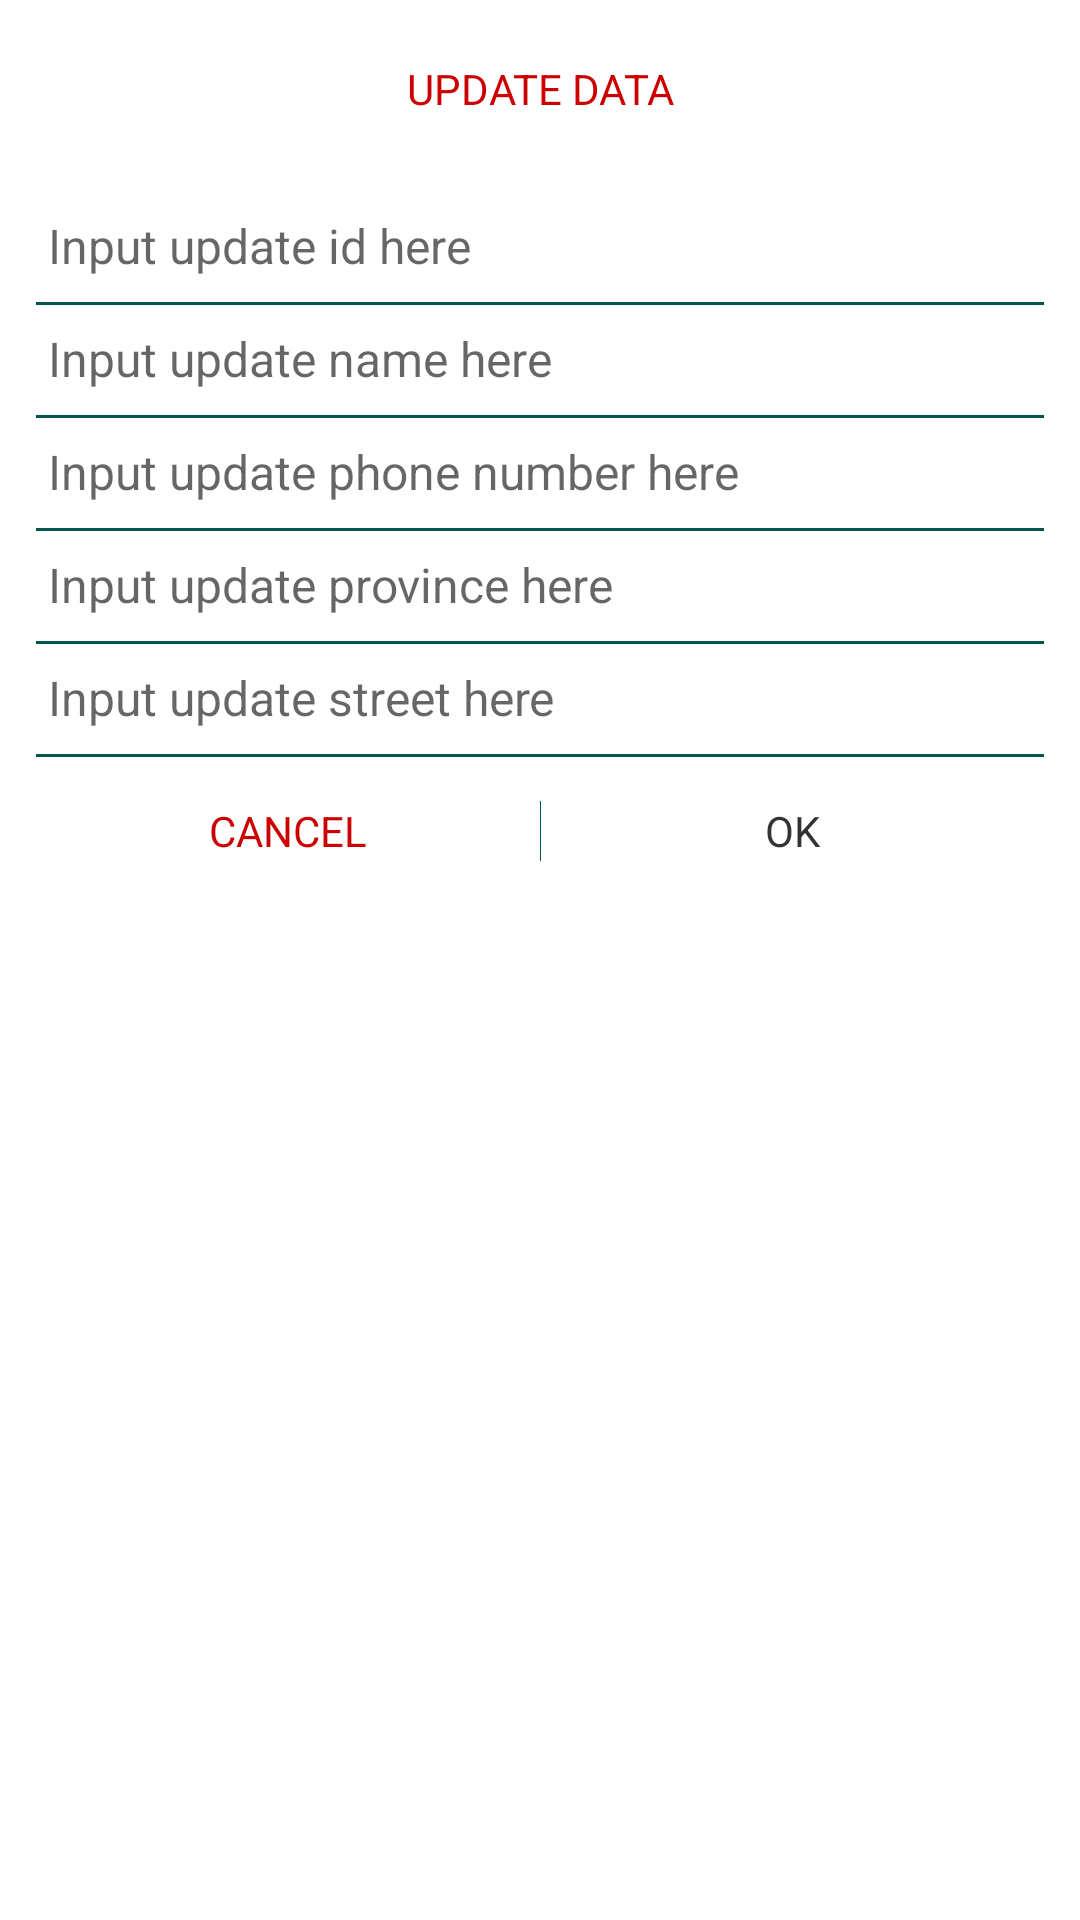

Reconstruct the res/layout file that produces this screen, plus the resources it refers to.
<!-- AndroidManifest.xml: application theme AppTheme -->
<!-- res/layout/dialog_update_user.xml -->
<?xml version="1.0" encoding="utf-8"?>
<android.support.constraint.ConstraintLayout xmlns:android="http://schemas.android.com/apk/res/android"
    xmlns:app="http://schemas.android.com/apk/res-auto"
    xmlns:tools="http://schemas.android.com/tools"
    android:layout_width="match_parent"
    android:layout_height="wrap_content"
    android:background="@android:color/white"
    android:padding="12dp">

    <TextView
        android:id="@+id/update_title"
        android:layout_width="match_parent"
        android:layout_height="wrap_content"
        android:gravity="center"
        android:padding="8dp"
        android:text="@string/update_data"
        android:textAllCaps="true"
        android:textColor="@android:color/holo_red_dark" />

    <EditText
        android:id="@+id/update_user_id"
        android:layout_width="match_parent"
        android:layout_height="wrap_content"
        android:layout_marginTop="20dp"
        android:background="@android:color/white"
        android:ellipsize="end"
        android:hint="@string/update_id_hint"
        android:inputType="number"
        android:padding="4dp"
        android:singleLine="true"
        android:textColor="@color/colorDracula"
        android:textSize="16sp"
        app:layout_constraintTop_toBottomOf="@id/update_title"
        tools:ignore="Autofill" />

    <View
        android:layout_width="match_parent"
        android:layout_height="1dp"
        android:layout_marginTop="4dp"
        android:background="@color/colorPrimaryDark"
        app:layout_constraintTop_toBottomOf="@id/update_user_id" />

    <EditText
        android:id="@+id/update_user_name"
        android:layout_width="match_parent"
        android:layout_height="wrap_content"
        android:layout_marginTop="8dp"
        android:background="@android:color/white"
        android:ellipsize="end"
        android:hint="@string/update_name_hint"
        android:inputType="text"
        android:padding="4dp"
        android:singleLine="true"
        android:textColor="@color/colorDracula"
        android:textSize="16sp"
        app:layout_constraintTop_toBottomOf="@id/update_user_id"
        tools:ignore="Autofill" />

    <View
        android:layout_width="match_parent"
        android:layout_height="1dp"
        android:layout_marginTop="4dp"
        android:background="@color/colorPrimaryDark"
        app:layout_constraintTop_toBottomOf="@id/update_user_name" />

    <EditText
        android:id="@+id/update_user_phone"
        android:layout_width="match_parent"
        android:layout_height="wrap_content"
        android:layout_marginTop="8dp"
        android:background="@android:color/white"
        android:ellipsize="end"
        android:hint="@string/update_phone_hint"
        android:inputType="phone"
        android:padding="4dp"
        android:singleLine="true"
        android:textColor="@color/colorDracula"
        android:textSize="16sp"
        app:layout_constraintTop_toBottomOf="@id/update_user_name"
        tools:ignore="Autofill" />

    <View
        android:layout_width="match_parent"
        android:layout_height="1dp"
        android:layout_marginTop="4dp"
        android:background="@color/colorPrimaryDark"
        app:layout_constraintTop_toBottomOf="@id/update_user_phone" />

    <EditText
        android:id="@+id/update_user_province"
        android:layout_width="match_parent"
        android:layout_height="wrap_content"
        android:layout_marginTop="8dp"
        android:background="@android:color/white"
        android:ellipsize="end"
        android:hint="@string/update_province_hint"
        android:inputType="text"
        android:padding="4dp"
        android:singleLine="true"
        android:textColor="@color/colorDracula"
        android:textSize="16sp"
        app:layout_constraintTop_toBottomOf="@id/update_user_phone"
        tools:ignore="Autofill" />

    <View
        android:layout_width="match_parent"
        android:layout_height="1dp"
        android:layout_marginTop="4dp"
        android:background="@color/colorPrimaryDark"
        app:layout_constraintTop_toBottomOf="@id/update_user_province" />

    <EditText
        android:id="@+id/update_user_street"
        android:layout_width="match_parent"
        android:layout_height="wrap_content"
        android:layout_marginTop="8dp"
        android:background="@android:color/white"
        android:ellipsize="end"
        android:hint="@string/update_street_hint"
        android:inputType="text"
        android:padding="4dp"
        android:singleLine="true"
        android:textColor="@color/colorDracula"
        android:textSize="16sp"
        app:layout_constraintTop_toBottomOf="@id/update_user_province"
        tools:ignore="Autofill" />

    <View
        android:layout_width="match_parent"
        android:layout_height="1dp"
        android:layout_marginTop="4dp"
        android:background="@color/colorPrimaryDark"
        app:layout_constraintTop_toBottomOf="@id/update_user_street" />

    <TextView
        android:id="@+id/update_cancel"
        android:layout_width="0dp"
        android:layout_height="wrap_content"
        android:layout_marginStart="12dp"
        android:layout_marginTop="12dp"
        android:layout_marginEnd="12dp"
        android:gravity="center"
        android:padding="8dp"
        android:singleLine="true"
        android:text="@string/cancel"
        android:textAllCaps="true"
        android:textColor="@android:color/holo_red_dark"
        app:layout_constraintEnd_toStartOf="@id/update_ok"
        app:layout_constraintStart_toStartOf="parent"
        app:layout_constraintTop_toBottomOf="@id/update_user_street" />

    <View
        android:layout_width="0.1dp"
        android:layout_height="20dp"
        android:background="@color/colorPrimaryDark"
        app:layout_constraintBottom_toBottomOf="@id/update_cancel"
        app:layout_constraintEnd_toStartOf="@id/update_ok"
        app:layout_constraintStart_toEndOf="@id/update_cancel"
        app:layout_constraintTop_toTopOf="@id/update_cancel" />

    <TextView
        android:id="@+id/update_ok"
        android:layout_width="0dp"
        android:layout_height="wrap_content"
        android:layout_marginStart="12dp"
        android:layout_marginEnd="12dp"
        android:gravity="center"
        android:padding="8dp"
        android:singleLine="true"
        android:text="@string/ok"
        android:textAllCaps="true"
        android:textColor="@color/colorDracula"
        app:layout_constraintBaseline_toBaselineOf="@id/update_cancel"
        app:layout_constraintEnd_toEndOf="parent"
        app:layout_constraintStart_toEndOf="@id/update_cancel" />
</android.support.constraint.ConstraintLayout>
<!-- resources referenced by this layout -->
<resources>
  <color name="colorDracula">#333333</color>
  <color name="colorPrimaryDark">#00574B</color>
  <string name="cancel">Cancel</string>
  <string name="ok">OK</string>
  <string name="update_data">update data</string>
  <string name="update_id_hint">Input update id here</string>
  <string name="update_name_hint">Input update name here</string>
  <string name="update_phone_hint">Input update phone number here</string>
  <string name="update_province_hint">Input update province here</string>
  <string name="update_street_hint">Input update street here</string>
</resources>
